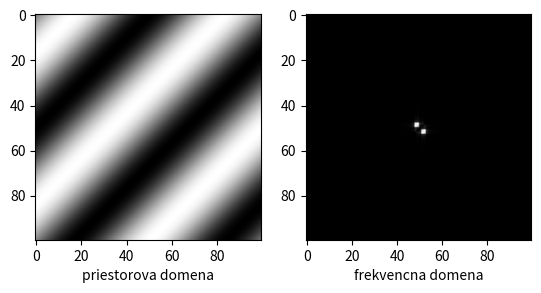

Source code (Python):
#!/usr/bin/python3

"""23_3-fft2d-f.py: dvojrozmerna fourierova transformacia generovanych obrazkov pomocou implementacie z kniznice Numpy"""
__author__ = "Michal Vagac"
__email__ = "michal.vagac@gmail.com"

from PIL import Image
import math
import numpy as np
# import pylab as py
import matplotlib.pyplot as plt

# vytvor obrazok odtienov sedej
fxy = Image.new('L', (100, 100))
sirka, vyska = fxy.size

# priprav (generuj) data #1: 1 schod
# for y in range(0, vyska):
#	for x in range(0, sirka):
#		if x < 20:
#			fxy.putpixel((x, y), 255)
#		else:
#			fxy.putpixel((x, y), 0)
# priprav (generuj) data #2: sinus
maxl = math.sqrt(sirka ** 2 + vyska ** 2)
maxl = sirka + vyska
for y in range(0, vyska):
    for x in range(0, sirka):
        j = float(x) / sirka * 2 * math.pi
        j2 = float(x) / vyska * 2 * math.pi
        j = float(math.sqrt(x ** 2 + y ** 2)) / maxl * 2 * math.pi
        j = float(x + y) / maxl * 2 * math.pi
        fxy.putpixel((x, y), int(127 + 64 * (math.sin(10.0 * j) + math.sin(3 * j))))
        fxy.putpixel((x, y), int(127 + 127 * math.sin(3 * j)))
# priprav (generuj) data #3: hlavna frekvencia, na ktorej je namodulovana druha frekvencia
# for y in range(0, vyska):
#	for x in range(0, sirka):
#		j = float(x)/sirka*2*math.pi
#		fxy.putpixel((x, y), 127 + 110*(10*math.cos(2.0*j)+math.sin(50.0*j)))

# pocitaj FT
Fuv = np.fft.fft2(fxy)
Fuv[0, 0] = 0  # odstran DC koli vizualizacii
PSD = np.abs(Fuv) ** 2  # 2D power spectrum

# zobraz
fig = plt.figure()
ax1 = fig.add_subplot(121)
ax1.imshow(fxy, cmap='gray')
ax1.set_xlabel('priestorova domena')
ax2 = fig.add_subplot(122)
ax2.imshow(np.fft.fftshift(PSD), cmap='gray')
ax2.set_xlabel('frekvencna domena')
plt.show()
fig.savefig('vysledok.png')
